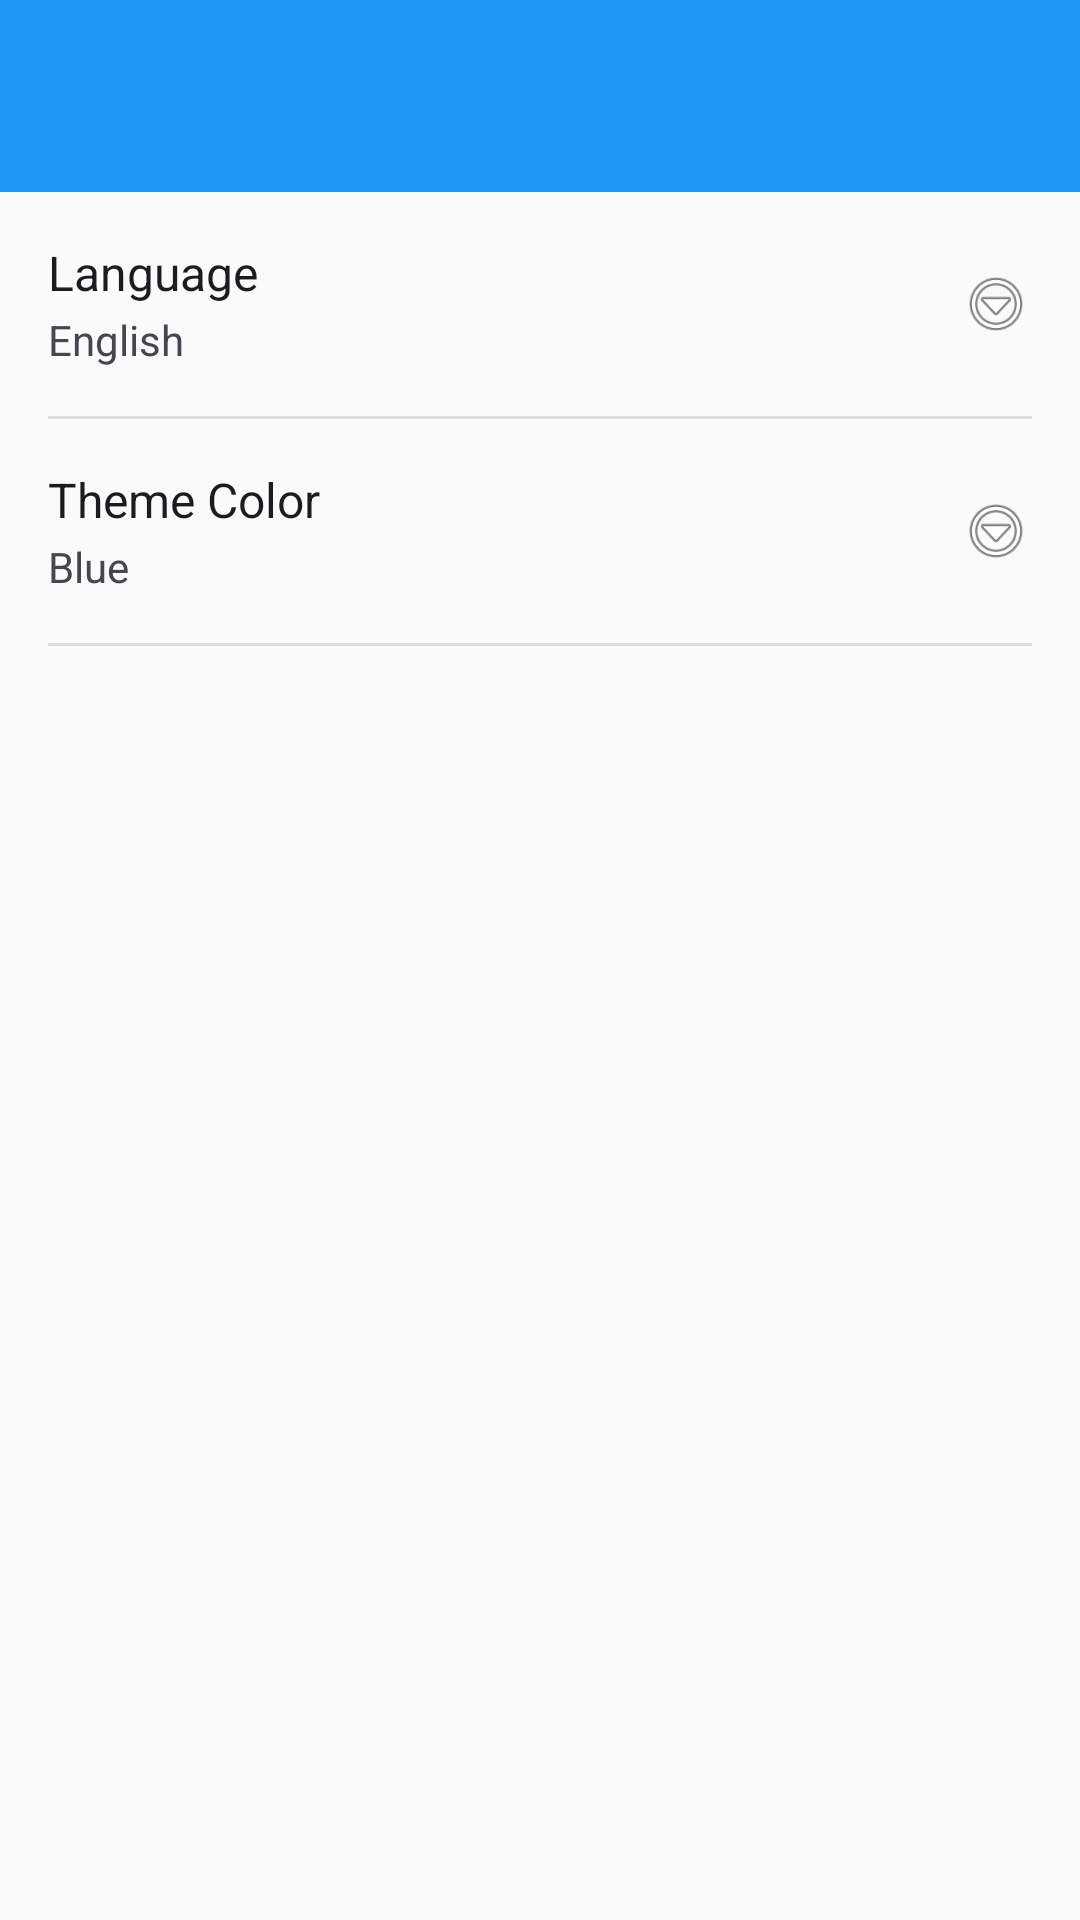

Here is an Android app screen rendered from its layout file. Give the layout XML and the strings, colors and styles it references.
<!-- AndroidManifest.xml: application theme Theme.Blue -->
<!-- res/layout/activity_settings.xml -->
<?xml version="1.0" encoding="utf-8"?>
<LinearLayout xmlns:android="http://schemas.android.com/apk/res/android"
    android:layout_width="match_parent"
    android:layout_height="match_parent"
    android:orientation="vertical">

    <include layout="@layout/toolbar" />

    
    <LinearLayout
        android:id="@+id/row_language"
        android:layout_width="match_parent"
        android:layout_height="wrap_content"
        android:orientation="horizontal"
        android:gravity="center_vertical"
        android:padding="16dp"
        android:background="?attr/selectableItemBackground"
        android:clickable="true"
        android:focusable="true">

        <LinearLayout
            android:layout_width="0dp"
            android:layout_height="wrap_content"
            android:layout_weight="1"
            android:orientation="vertical">

            <TextView
                android:layout_width="wrap_content"
                android:layout_height="wrap_content"
                android:text="@string/language"
                android:textSize="16sp"
                android:textColor="?android:attr/textColorPrimary" />

            <TextView
                android:id="@+id/tv_language_value"
                android:layout_width="wrap_content"
                android:layout_height="wrap_content"
                android:text="English"
                android:textSize="14sp"
                android:textColor="?android:attr/textColorSecondary"
                android:layout_marginTop="2dp" />
        </LinearLayout>

        <ImageView
            android:layout_width="24dp"
            android:layout_height="24dp"
            android:src="@android:drawable/ic_menu_more"
            android:contentDescription="arrow" />
    </LinearLayout>

    <View
        android:layout_width="match_parent"
        android:layout_height="1dp"
        android:background="?android:attr/dividerHorizontal"
        android:layout_marginHorizontal="16dp" />

    
    <LinearLayout
        android:id="@+id/row_theme"
        android:layout_width="match_parent"
        android:layout_height="wrap_content"
        android:orientation="horizontal"
        android:gravity="center_vertical"
        android:padding="16dp"
        android:background="?attr/selectableItemBackground"
        android:clickable="true"
        android:focusable="true">

        <LinearLayout
            android:layout_width="0dp"
            android:layout_height="wrap_content"
            android:layout_weight="1"
            android:orientation="vertical">

            <TextView
                android:layout_width="wrap_content"
                android:layout_height="wrap_content"
                android:text="@string/theme_color"
                android:textSize="16sp"
                android:textColor="?android:attr/textColorPrimary" />

            <TextView
                android:id="@+id/tv_theme_value"
                android:layout_width="wrap_content"
                android:layout_height="wrap_content"
                android:text="Blue"
                android:textSize="14sp"
                android:textColor="?android:attr/textColorSecondary"
                android:layout_marginTop="2dp" />
        </LinearLayout>

        <View
            android:id="@+id/theme_color_preview"
            android:layout_width="24dp"
            android:layout_height="24dp"
            android:layout_marginEnd="8dp"
            android:background="@drawable/circle_blue" />

        <ImageView
            android:layout_width="24dp"
            android:layout_height="24dp"
            android:src="@android:drawable/ic_menu_more"
            android:contentDescription="arrow" />
    </LinearLayout>

    <View
        android:layout_width="match_parent"
        android:layout_height="1dp"
        android:background="?android:attr/dividerHorizontal"
        android:layout_marginHorizontal="16dp" />

</LinearLayout>
<!-- res/layout/toolbar.xml (included above) -->
<?xml version="1.0" encoding="utf-8"?>
<com.google.android.material.appbar.MaterialToolbar
    xmlns:android="http://schemas.android.com/apk/res/android"
    xmlns:app="http://schemas.android.com/apk/res-auto"
    android:id="@+id/toolbar"
    android:layout_width="match_parent"
    android:layout_height="?attr/actionBarSize"
    android:background="?attr/colorPrimary"
    app:titleTextColor="?attr/colorOnPrimary"
    app:navigationIconTint="?attr/colorOnPrimary"
    app:popupTheme="@style/ThemeOverlay.Material3.Light" />
<!-- resources referenced by this layout -->
<resources>
  <string name="language">Language</string>
  <string name="theme_color">Theme Color</string>
  <style name="Theme.Blue" parent="Theme.DeviceFingerprint">
          <item name="colorPrimary">#2196F3</item>
          <item name="colorPrimaryVariant">#1976D2</item>
          <item name="colorSecondary">#64B5F6</item>
          <item name="colorSecondaryVariant">#42A5F5</item>
          <item name="colorPrimaryContainer">#E3F2FD</item>
          <item name="colorOnPrimaryContainer">#1565C0</item>
      </style>
  <style name="Theme.DeviceFingerprint" parent="Theme.Material3.Light.NoActionBar">
          <item name="colorPrimary">@color/primary_blue</item>
          <item name="colorPrimaryVariant">@color/primary_blue_dark</item>
          <item name="colorOnPrimary">@android:color/white</item>
          <item name="colorSecondary">@color/secondary_blue</item>
          <item name="colorSecondaryVariant">@color/secondary_blue_dark</item>
          <item name="colorOnSecondary">@android:color/black</item>
          <item name="android:statusBarColor">?attr/colorPrimaryVariant</item>
          <item name="android:colorBackground">#FAFAFA</item>
          <item name="colorSurface">@android:color/white</item>
          <item name="colorOnSurface">@android:color/black</item>
          <item name="colorOutline">#E0E0E0</item>
          <item name="colorPrimaryContainer">#E3F2FD</item>
          <item name="colorOnPrimaryContainer">#1565C0</item>
          <item name="colorSurfaceVariant">#F5F5F5</item>
      </style>
  <color name="primary_blue">#2196F3</color>
  <color name="primary_blue_dark">#1976D2</color>
  <color name="secondary_blue">#64B5F6</color>
  <color name="secondary_blue_dark">#42A5F5</color>
</resources>
